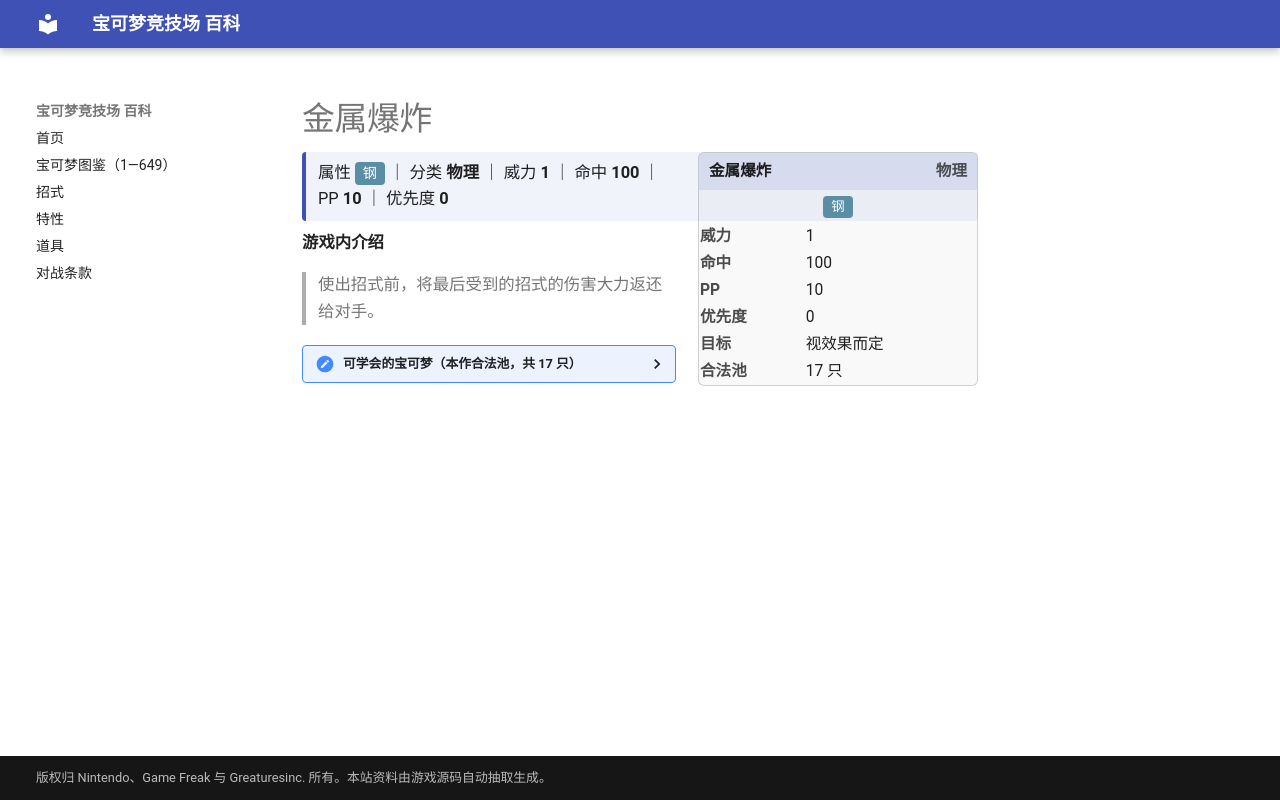

repository: nanmoboys/pkmn-arena-wiki · page: moves/金属爆炸/index.html · generator: mkdocs

# 金属爆炸

<div class="infobox">
<div class="ib-h"><span>金属爆炸</span><span class="ib-no">物理</span></div>
<div class="ib-ty"><span class="tp" style="background:#5A8EA5">钢</span></div>
<table class="ib-t"><tr><th>威力</th><td>1</td></tr><tr><th>命中</th><td>100</td></tr><tr><th>PP</th><td>10</td></tr><tr><th>优先度</th><td>0</td></tr><tr><th>目标</th><td>视效果而定</td></tr><tr><th>合法池</th><td>17 只</td></tr></table></div>
<div class="head-stat">属性 <span class="tp" style="background:#5A8EA5">钢</span> ｜ 分类 <b>物理</b> ｜ 威力 <b>1</b> ｜ 命中 <b>100</b> ｜ PP <b>10</b> ｜ 优先度 <b>0</b></div>

**游戏内介绍**

> 使出招式前，将最后受到的招式的伤害大力返还给对手。

<details class="pool"><summary>可学会的宝可梦（本作合法池，共 17 只）</summary>

<p>穿山王、独角犀牛、钻角犀兽、勾魂眼、大嘴娃、可可多拉、可多拉、波士可多拉、盾甲龙、护城龙、结草贵妇、超甲狂犀、帝牙卢卡、骑士蜗牛、劈斩司令、铁蚁、勾帕路翁</p>

</details>
